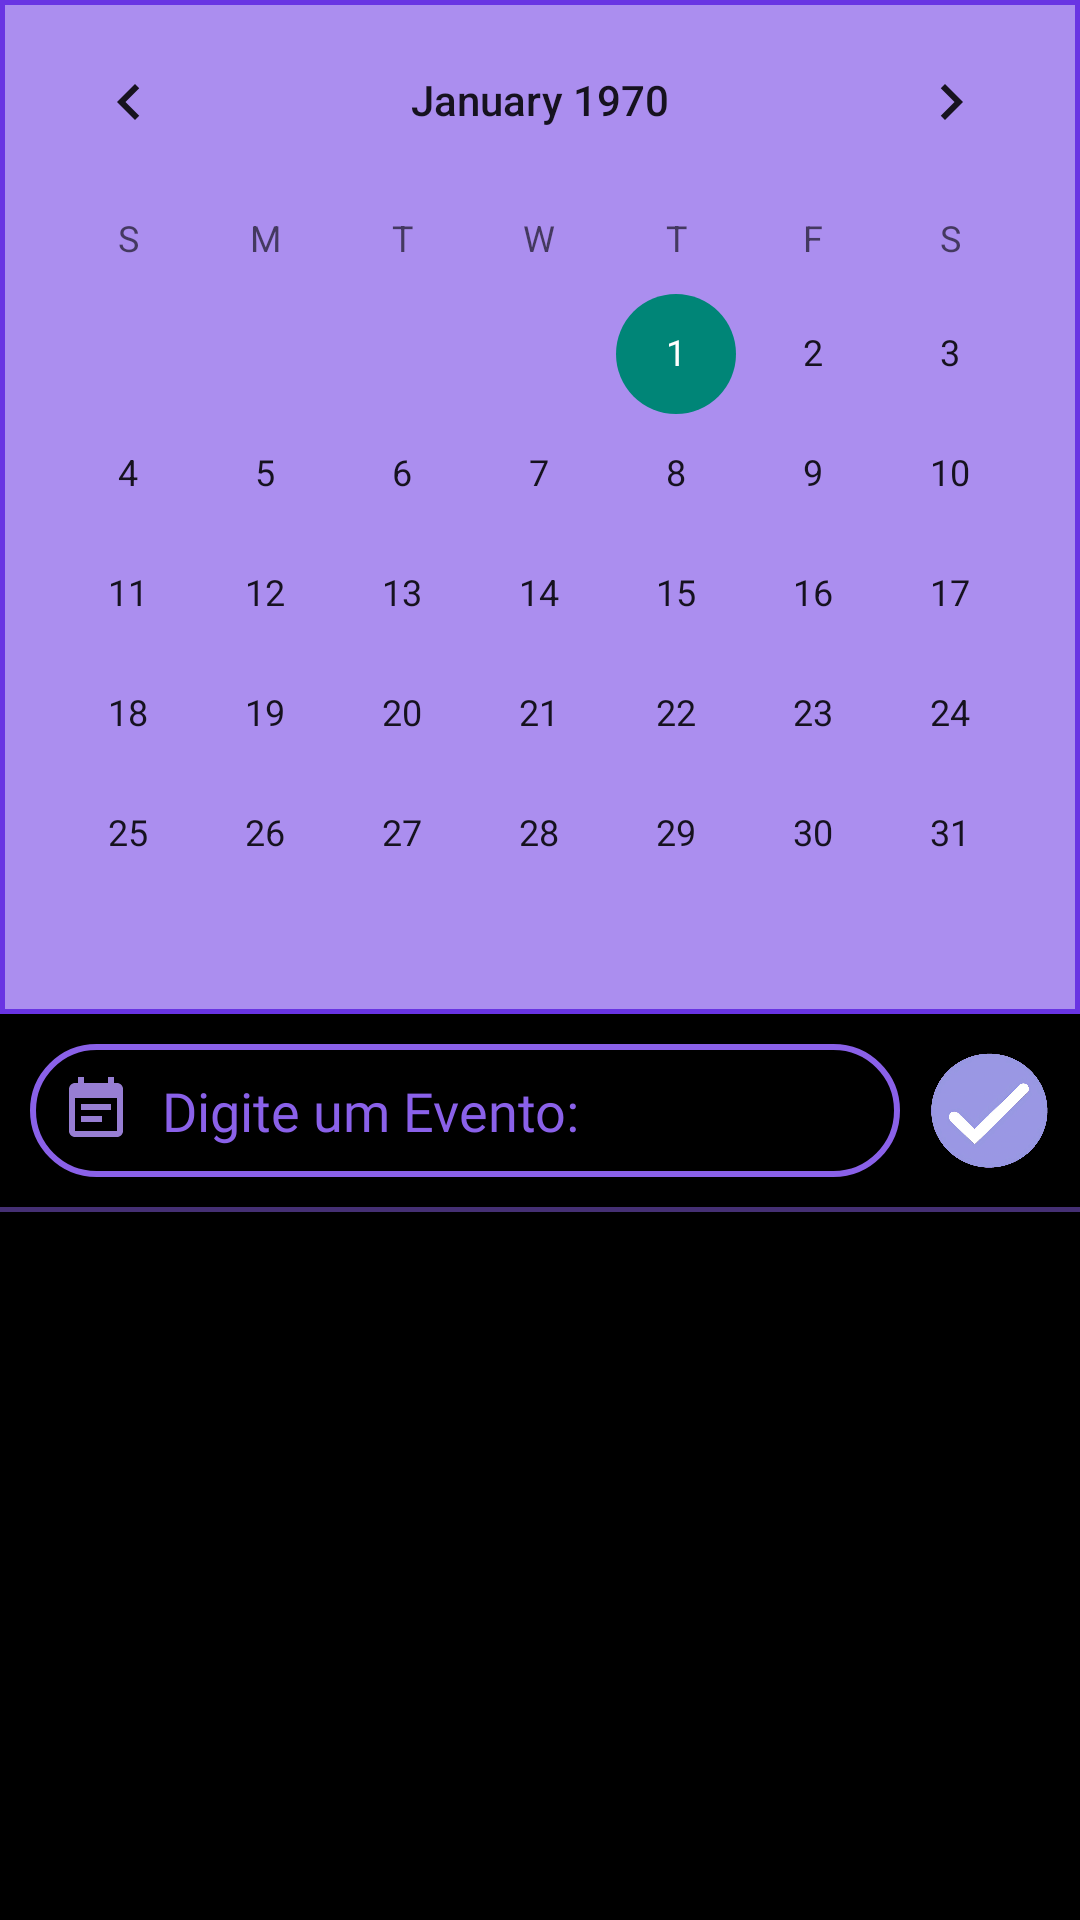

Reconstruct the res/layout file that produces this screen, plus the resources it refers to.
<!-- AndroidManifest.xml: application theme Theme.AppCompat.DarkNight.NoActionBar.FullScreen -->
<!-- res/layout/fragment_cronograma.xml -->
<?xml version="1.0" encoding="utf-8"?>
<LinearLayout xmlns:android="http://schemas.android.com/apk/res/android"
    xmlns:app="http://schemas.android.com/apk/res-auto"
    xmlns:tools="http://schemas.android.com/tools"
    android:layout_width="match_parent"
    android:layout_height="match_parent"
    android:background="@color/black"
    android:orientation="vertical"
    tools:context=".fragments.CronogramaFragment">

    <CalendarView
        android:id="@+id/calendarView"
        android:layout_width="match_parent"
        android:layout_height="wrap_content"
        android:layout_gravity="center"
        android:background="@drawable/background_calendar" />

    <ScrollView
        android:id="@+id/scrollView"
        android:layout_width="match_parent"
        android:layout_height="wrap_content">

        <LinearLayout
            android:orientation="vertical"
            android:layout_width="match_parent"
            android:layout_height="wrap_content">

            <LinearLayout
                android:orientation="horizontal"
                android:layout_width="match_parent"
                android:layout_height="wrap_content"
                android:layout_marginTop="10dp">

                <LinearLayout
                    android:layout_width="wrap_content"
                    android:layout_height="wrap_content"
                    android:layout_gravity="center"
                    android:layout_weight="1"
                    android:orientation="horizontal">

                    <EditText
                        android:id="@+id/evento"
                        android:layout_width="wrap_content"
                        android:layout_height="wrap_content"
                        android:layout_weight="1"
                        android:background="@drawable/custom_edittext"
                        android:drawableLeft="@drawable/ic_event"
                        android:drawablePadding="10dp"
                        android:layout_marginLeft="10dp"
                        android:fontFamily="@font/sourcecode"
                        android:hint="Digite um Evento: "
                        android:maxLines="1"
                        android:padding="10dp"
                        android:textColor="@color/roxo_med"
                        android:textColorHint="@color/roxo_med" />

                </LinearLayout>

                <LinearLayout
                    android:layout_width="50dp"
                    android:layout_height="wrap_content"
                    android:layout_gravity="center"
                    android:gravity="right"
                    android:orientation="horizontal"
                    android:paddingRight="10dp"
                    android:layout_marginLeft="10dp">

                    <Button
                        android:id="@+id/addEvent"
                        android:layout_width="40dp"
                        android:layout_height="40dp"
                        android:background="@drawable/checkicon"
                        android:fontFamily="@font/sourcecode"
                        android:textColor="@color/white"
                        android:textStyle="bold" />

                </LinearLayout>

            </LinearLayout>

        </LinearLayout>

    </ScrollView>

    <androidx.appcompat.widget.AppCompatImageView
        android:layout_width="match_parent"
        android:layout_height="1.5dp"
        android:layout_marginTop="10dp"
        android:alpha="0.5"
        android:background="@color/roxo_med"/>


    <ScrollView
        android:layout_width="match_parent"
        android:layout_height="0dp"
        android:layout_weight="1">

        <LinearLayout
            android:id="@+id/eventContainer"
            android:layout_width="match_parent"
            android:layout_height="wrap_content"
            android:orientation="vertical"
            android:paddingTop="5dp"
            android:paddingLeft="5dp">

        </LinearLayout>

    </ScrollView>


</LinearLayout>
<!-- resources referenced by this layout -->
<resources>
  <color name="black">#FF000000</color>
  <color name="roxo_med">#8a61e9</color>
  <color name="white">#FFFFFFFF</color>
  <!-- drawable background_calendar (drawable) -->
  <?xml version="1.0" encoding="utf-8"?>
  <shape xmlns:android="http://schemas.android.com/apk/res/android">
  
  
      <solid android:color="@color/roxo_claro"/>
  
      <stroke android:width="1.5dp"
          android:color="@color/roxo_escuro"/>
  
  
  </shape>
  <!-- drawable checkicon: png bitmap (drawable-v24, 447077 bytes) -->
  <!-- drawable custom_edittext (drawable) -->
  <?xml version="1.0" encoding="utf-8"?>
  <shape xmlns:android="http://schemas.android.com/apk/res/android"
      android:shape="rectangle">
  
      <stroke
          android:width="2dp"
          android:color="@color/roxo_med"
          />
  
      <corners
          android:radius="30dp"
          />
  
  
  </shape>
  <!-- drawable ic_event (drawable) -->
  <vector android:alpha="0.89" android:autoMirrored="true"
      android:height="24dp" android:tint="@color/roxo_claro"
      android:viewportHeight="24" android:viewportWidth="24"
      android:width="24dp" xmlns:android="http://schemas.android.com/apk/res/android">
      <path android:fillColor="@android:color/white" android:pathData="M17,10L7,10v2h10v-2zM19,3h-1L18,1h-2v2L8,3L8,1L6,1v2L5,3c-1.11,0 -1.99,0.9 -1.99,2L3,19c0,1.1 0.89,2 2,2h14c1.1,0 2,-0.9 2,-2L21,5c0,-1.1 -0.9,-2 -2,-2zM19,19L5,19L5,8h14v11zM14,14L7,14v2h7v-2z"/>
  </vector>
  <style name="Theme.AppCompat.DarkNight.NoActionBar.FullScreen" parent="@style/Theme.AppCompat.Light.NoActionBar">
          <item name="android:navigationBarColor">@color/black</item>
          <item name="android:windowNoTitle">true</item>
          <item name="android:windowActionBar">false</item>
          <item name="android:windowFullscreen">true</item>
          <item name="android:windowContentOverlay">@null</item>
      </style>
  <color name="roxo_claro">#AB8EEF</color>
  <color name="roxo_escuro">#6934e3</color>
</resources>
